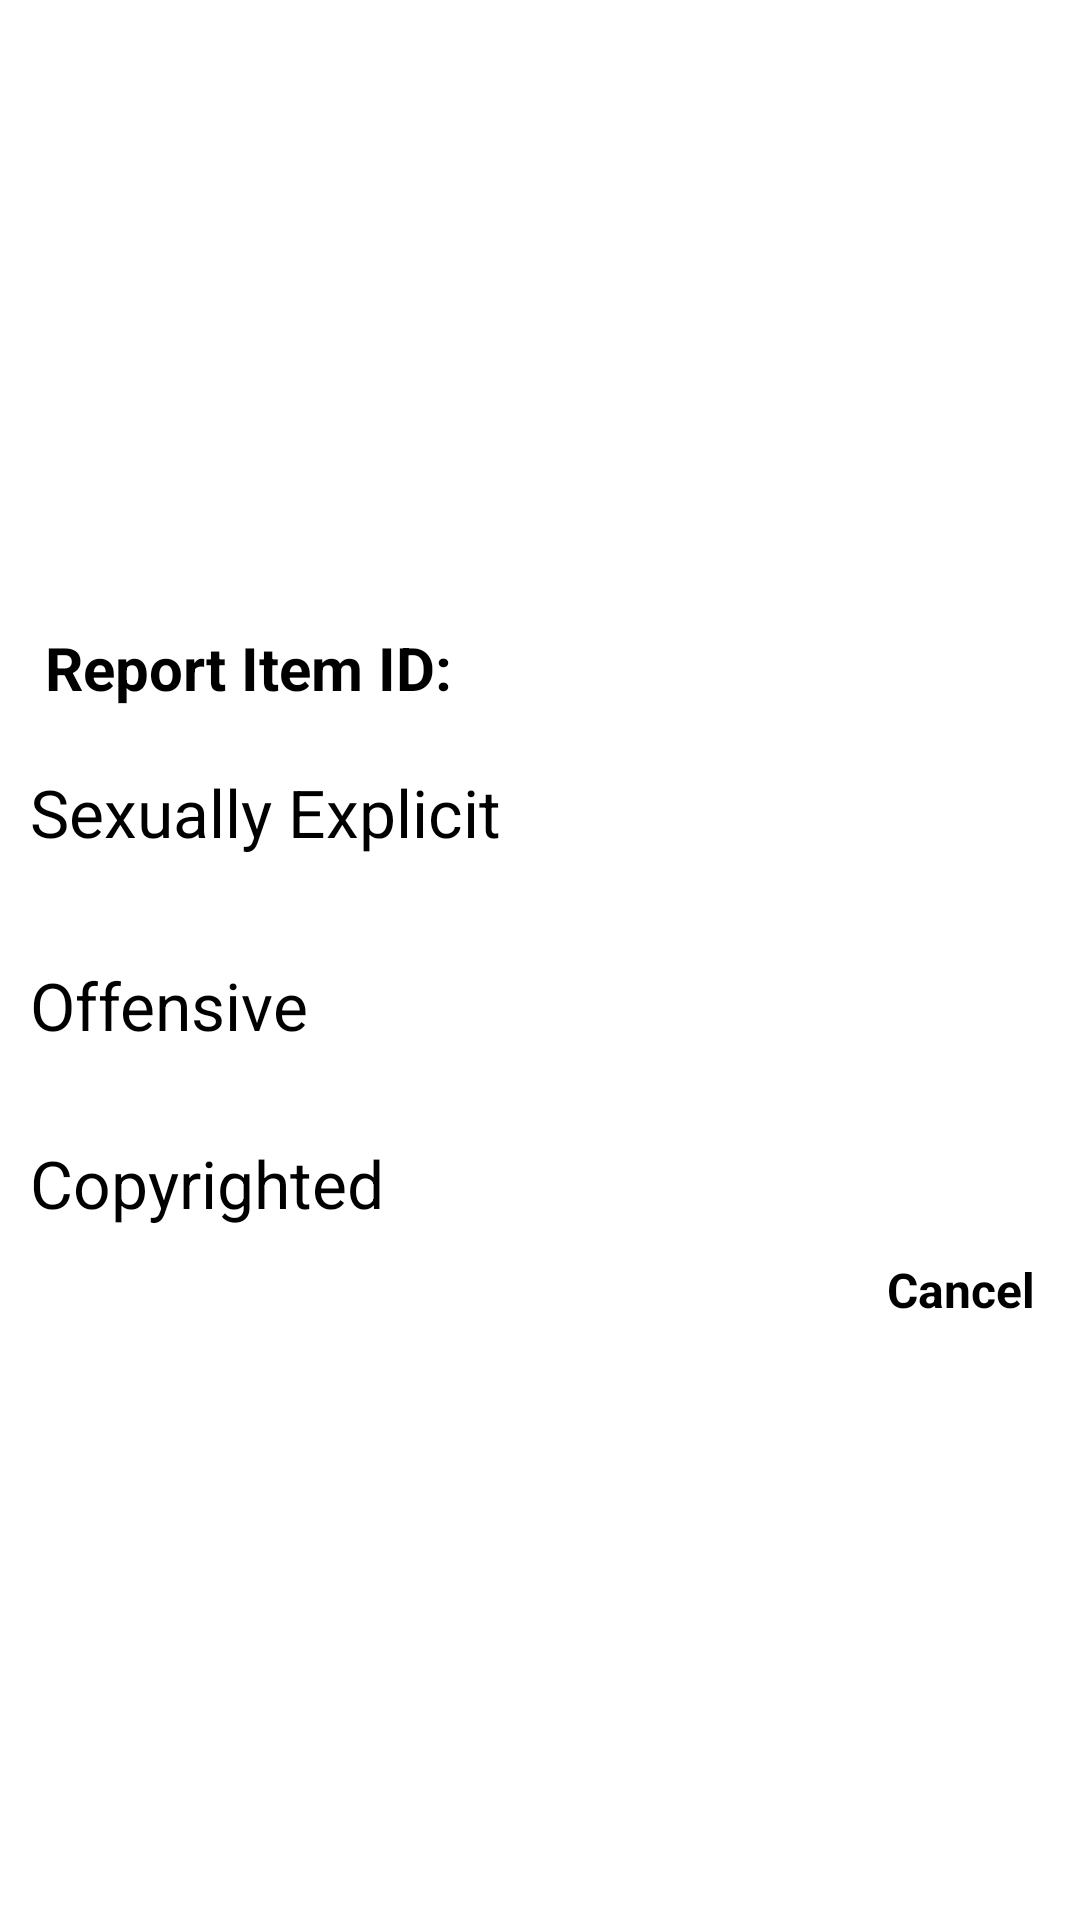

The Android layout XML behind this screen, and the referenced resources:
<!-- AndroidManifest.xml: application theme Theme.Test_LoadMore -->
<!-- res/layout/dialog_detail_report.xml -->
<?xml version="1.0" encoding="utf-8"?>
<RelativeLayout xmlns:android="http://schemas.android.com/apk/res/android"
    android:layout_width="match_parent"
    android:layout_height="match_parent">

    <RelativeLayout
        android:background="#FFFFFF"
        android:layout_width="match_parent"
        android:layout_height="wrap_content"
        android:layout_centerInParent="true">

        <LinearLayout
            android:layout_marginTop="10dp"
            android:id="@+id/tvReportID"
            android:layout_width="match_parent"
            android:layout_height="wrap_content">

            <TextView
                android:id="@+id/tvReportIDs"
                android:layout_width="wrap_content"
                android:layout_height="wrap_content"
                android:layout_marginLeft="15dp"
                android:text="Report Item ID: "
                android:textColor="#000000"
                android:textSize="20sp"
                android:textStyle="bold" />
        </LinearLayout>

        <LinearLayout
            android:background="@drawable/ripple_select_dialog"
            android:paddingTop="10dp"
            android:paddingBottom="10dp"
            android:id="@+id/tvReportSexually"
            android:layout_width="match_parent"
            android:layout_height="wrap_content"
            android:layout_below="@id/tvReportID"

            android:layout_marginTop="10dp">

            <TextView
                android:layout_marginLeft="10dp"
                android:layout_width="wrap_content"
                android:layout_height="wrap_content"
                android:text="@string/tvReportSexual"
                android:textColor="#000000"
                android:textSize="22sp" />
        </LinearLayout>

        <LinearLayout
            android:background="@drawable/ripple_select_dialog"
            android:paddingTop="10dp"
            android:paddingBottom="10dp"
            android:id="@+id/tvReportOffensive"
            android:layout_width="match_parent"
            android:layout_height="wrap_content"
            android:layout_below="@id/tvReportSexually"

            android:layout_marginTop="15dp">

            <TextView
                android:layout_marginLeft="10dp"
                android:layout_width="wrap_content"
                android:layout_height="wrap_content"
                android:text="@string/tvReporOffensive"
                android:textColor="#000000"
                android:textSize="22sp" />
        </LinearLayout>

        <LinearLayout
            android:background="@drawable/ripple_select_dialog"
            android:paddingTop="10dp"
            android:paddingBottom="10dp"
            android:layout_marginTop="10dp"
            android:id="@+id/tvReportCopyRighted"
            android:layout_width="match_parent"
            android:layout_height="wrap_content"
            android:layout_below="@id/tvReportOffensive">

            <TextView
                android:layout_marginLeft="10dp"
                android:layout_width="wrap_content"
                android:layout_height="wrap_content"
                android:text="@string/tvReportCopyrighted"
                android:textColor="#000000"
                android:textSize="22sp" />
        </LinearLayout>


        <Button
            android:id="@+id/btnCancelReport"
            android:textColor="#000000"
            android:textStyle="bold"
            android:text="Cancel"
            android:layout_width="wrap_content"
            android:layout_height="wrap_content"
            android:layout_below="@+id/tvReportCopyRighted"
            android:layout_alignParentRight="true"
            android:layout_marginRight="15dp"
            android:background="@null"
            android:textSize="16sp" />
    </RelativeLayout>
</RelativeLayout>
<!-- resources referenced by this layout -->
<resources>
  <!-- drawable ripple_select_dialog (drawable) -->
  <?xml version="1.0" encoding="utf-8"?>
  <ripple xmlns:android="http://schemas.android.com/apk/res/android"
      xmlns:tools="http://schemas.android.com/tools"
      android:color="#424242"
      tools:targetApi="lollipop">
  
      
      <item
          android:id="@+id/mask"
          android:drawable="@android:color/white" />
  
  </ripple>
  <string name="tvReporOffensive">Offensive</string>
  <string name="tvReportCopyrighted">Copyrighted</string>
  <string name="tvReportSexual">Sexually Explicit</string>
</resources>
